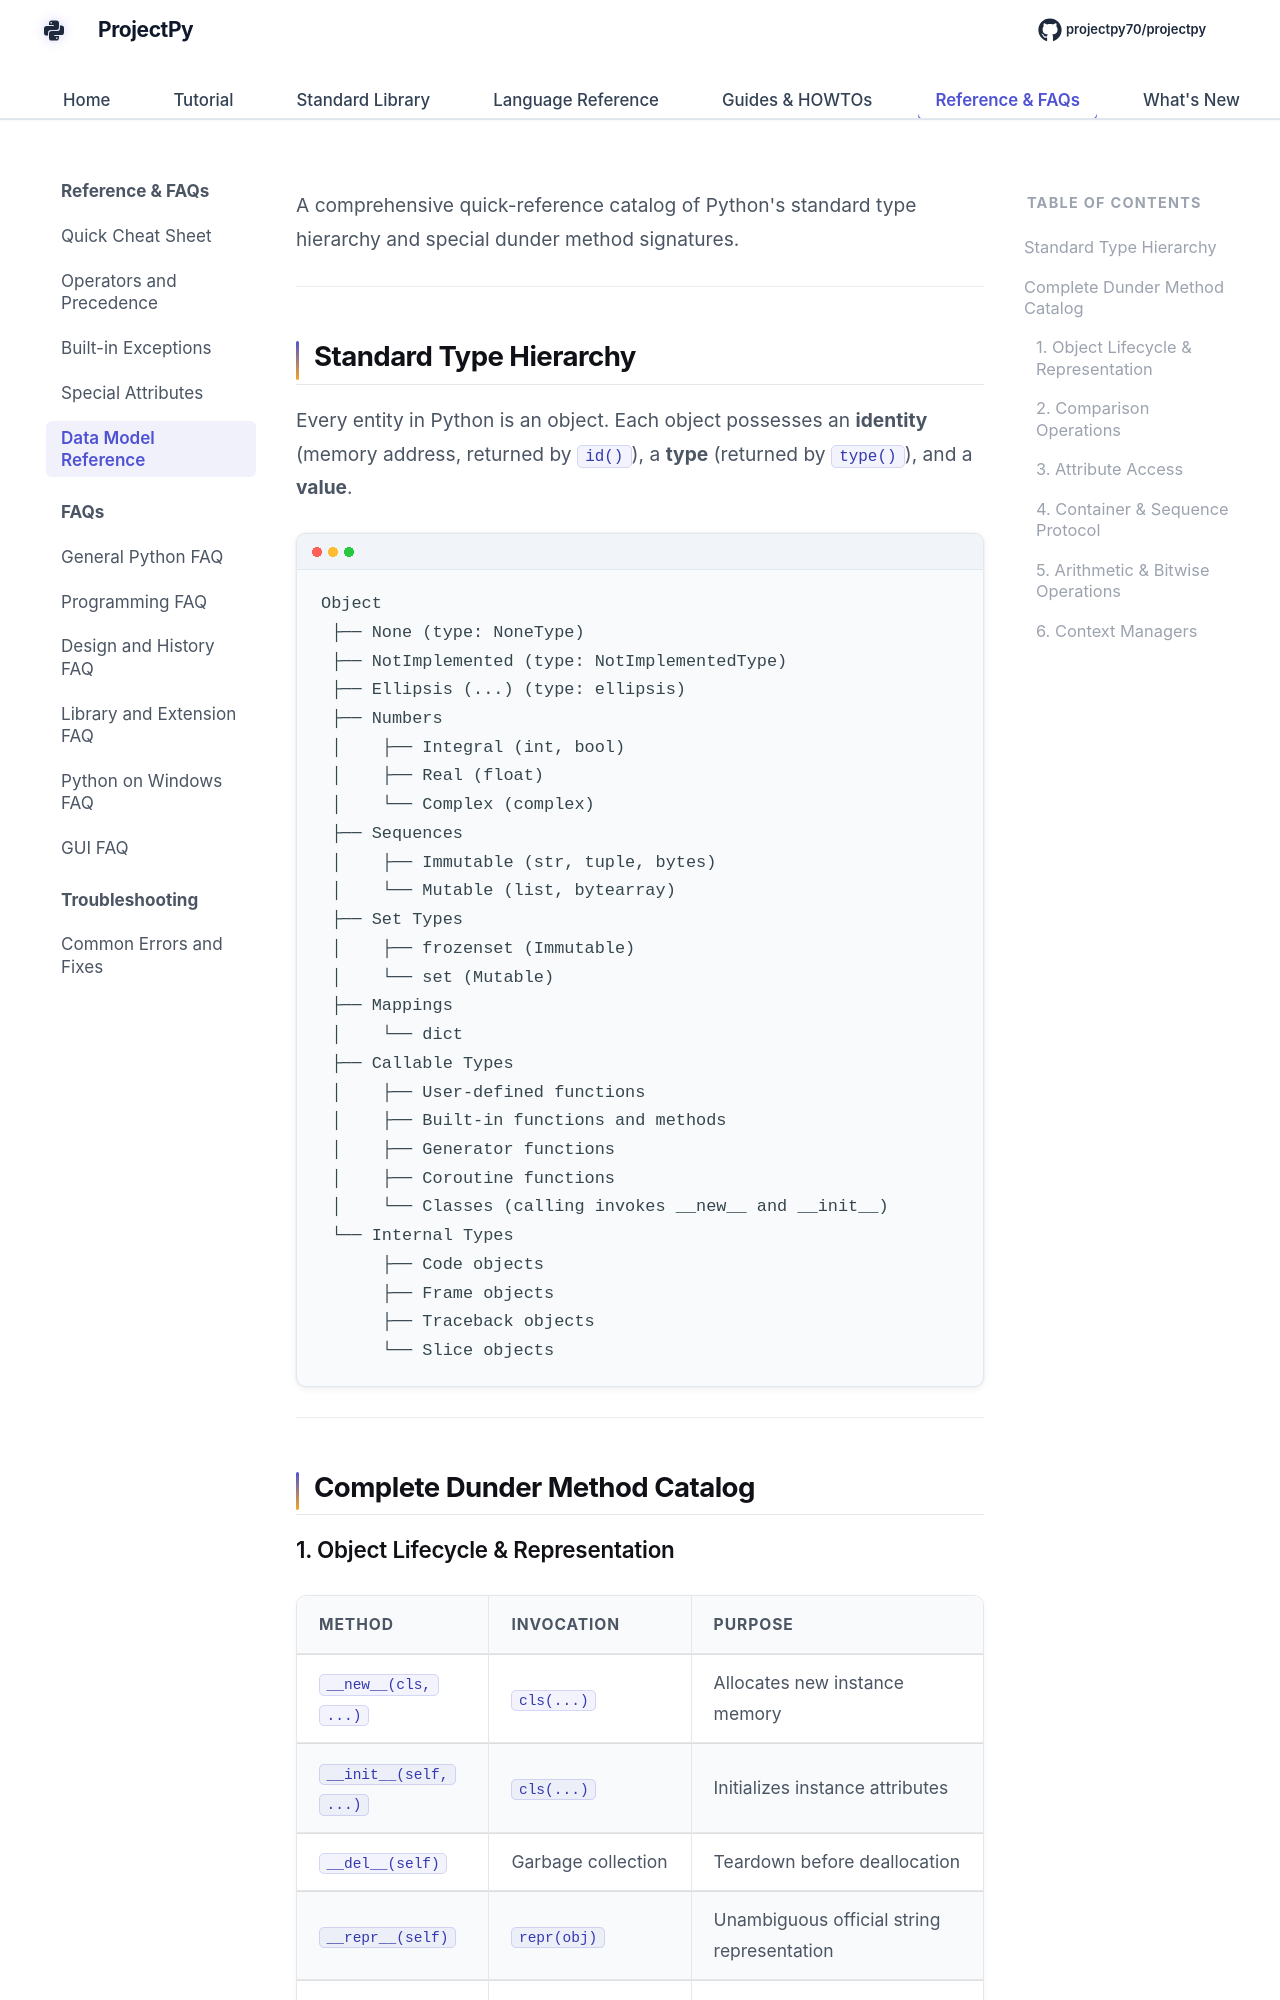

repository: Sdas2003810/projectpy · page: reference/data-model/index.html · generator: mkdocs

# Data Model Reference Index

A comprehensive quick-reference catalog of Python's standard type hierarchy and special dunder method signatures.

---

## Standard Type Hierarchy

Every entity in Python is an object. Each object possesses an **identity** (memory address, returned by `id()`), a **type** (returned by `type()`), and a **value**.

```
Object
 ├── None (type: NoneType)
 ├── NotImplemented (type: NotImplementedType)
 ├── Ellipsis (...) (type: ellipsis)
 ├── Numbers
 │    ├── Integral (int, bool)
 │    ├── Real (float)
 │    └── Complex (complex)
 ├── Sequences
 │    ├── Immutable (str, tuple, bytes)
 │    └── Mutable (list, bytearray)
 ├── Set Types
 │    ├── frozenset (Immutable)
 │    └── set (Mutable)
 ├── Mappings
 │    └── dict
 ├── Callable Types
 │    ├── User-defined functions
 │    ├── Built-in functions and methods
 │    ├── Generator functions
 │    ├── Coroutine functions
 │    └── Classes (calling invokes __new__ and __init__)
 └── Internal Types
      ├── Code objects
      ├── Frame objects
      ├── Traceback objects
      └── Slice objects
```

---

## Complete Dunder Method Catalog
